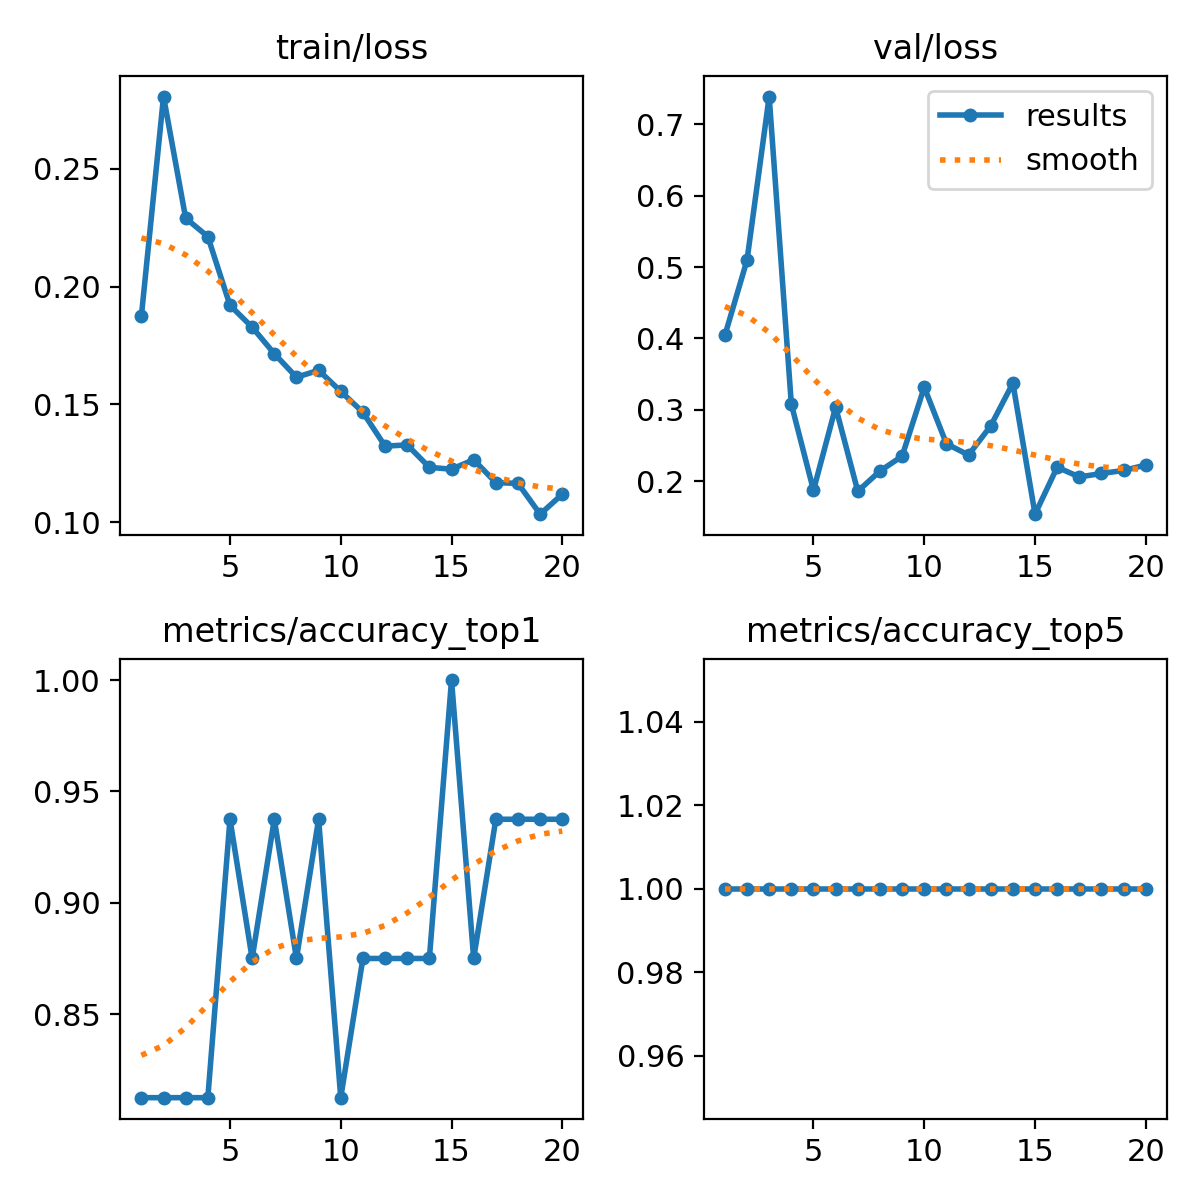

The file beside this chart, header and first rows:
epoch, time, train/loss, metrics/accuracy_top1, metrics/accuracy_top5, val/loss, lr/pg0, lr/pg1, lr/pg2
1, 198.9, 0.1874, 0.8125, 1, 0.4041, 0.000554, 0.000554, 0.000554
2, 311.6, 0.2807, 0.8125, 1, 0.5097, 0.001055, 0.001055, 0.001055
3, 422.3, 0.2291, 0.8125, 1, 0.7387, 0.0015, 0.0015, 0.0015
4, 534.2, 0.2213, 0.8125, 1, 0.308, 0.001419, 0.001419, 0.001419
5, 645.1, 0.1921, 0.9375, 1, 0.1874, 0.001337, 0.001337, 0.001337
6, 748.8, 0.1828, 0.875, 1, 0.3038, 0.001254, 0.001254, 0.001254
7, 856.6, 0.1715, 0.9375, 1, 0.1859, 0.001172, 0.001172, 0.001172
8, 985.8, 0.1615, 0.875, 1, 0.2143, 0.001089, 0.001089, 0.001089
9, 1096, 0.1645, 0.9375, 1, 0.235, 0.001007, 0.001007, 0.001007
10, 1212, 0.1555, 0.8125, 1, 0.3317, 0.0009244, 0.0009244, 0.0009244
11, 1334, 0.1466, 0.875, 1, 0.2525, 0.0008418, 0.0008418, 0.0008418
12, 1455, 0.1322, 0.875, 1, 0.2367, 0.0007593, 0.0007593, 0.0007593
13, 1623, 0.1328, 0.875, 1, 0.2775, 0.0006768, 0.0006768, 0.0006768
14, 1734, 0.1232, 0.875, 1, 0.3373, 0.0005943, 0.0005943, 0.0005943
15, 1837, 0.1225, 1, 1, 0.1539, 0.0005118, 0.0005118, 0.0005118
16, 1944, 0.1265, 0.875, 1, 0.2196, 0.0004293, 0.0004293, 0.0004293
17, 2048, 0.1167, 0.9375, 1, 0.206, 0.0003467, 0.0003467, 0.0003467
18, 2156, 0.1164, 0.9375, 1, 0.2109, 0.0002642, 0.0002642, 0.0002642
19, 2262, 0.1033, 0.9375, 1, 0.2151, 0.0001817, 0.0001817, 0.0001817
20, 2369, 0.1118, 0.9375, 1, 0.2227, 9.91865e-05, 9.91865e-05, 9.91865e-05
